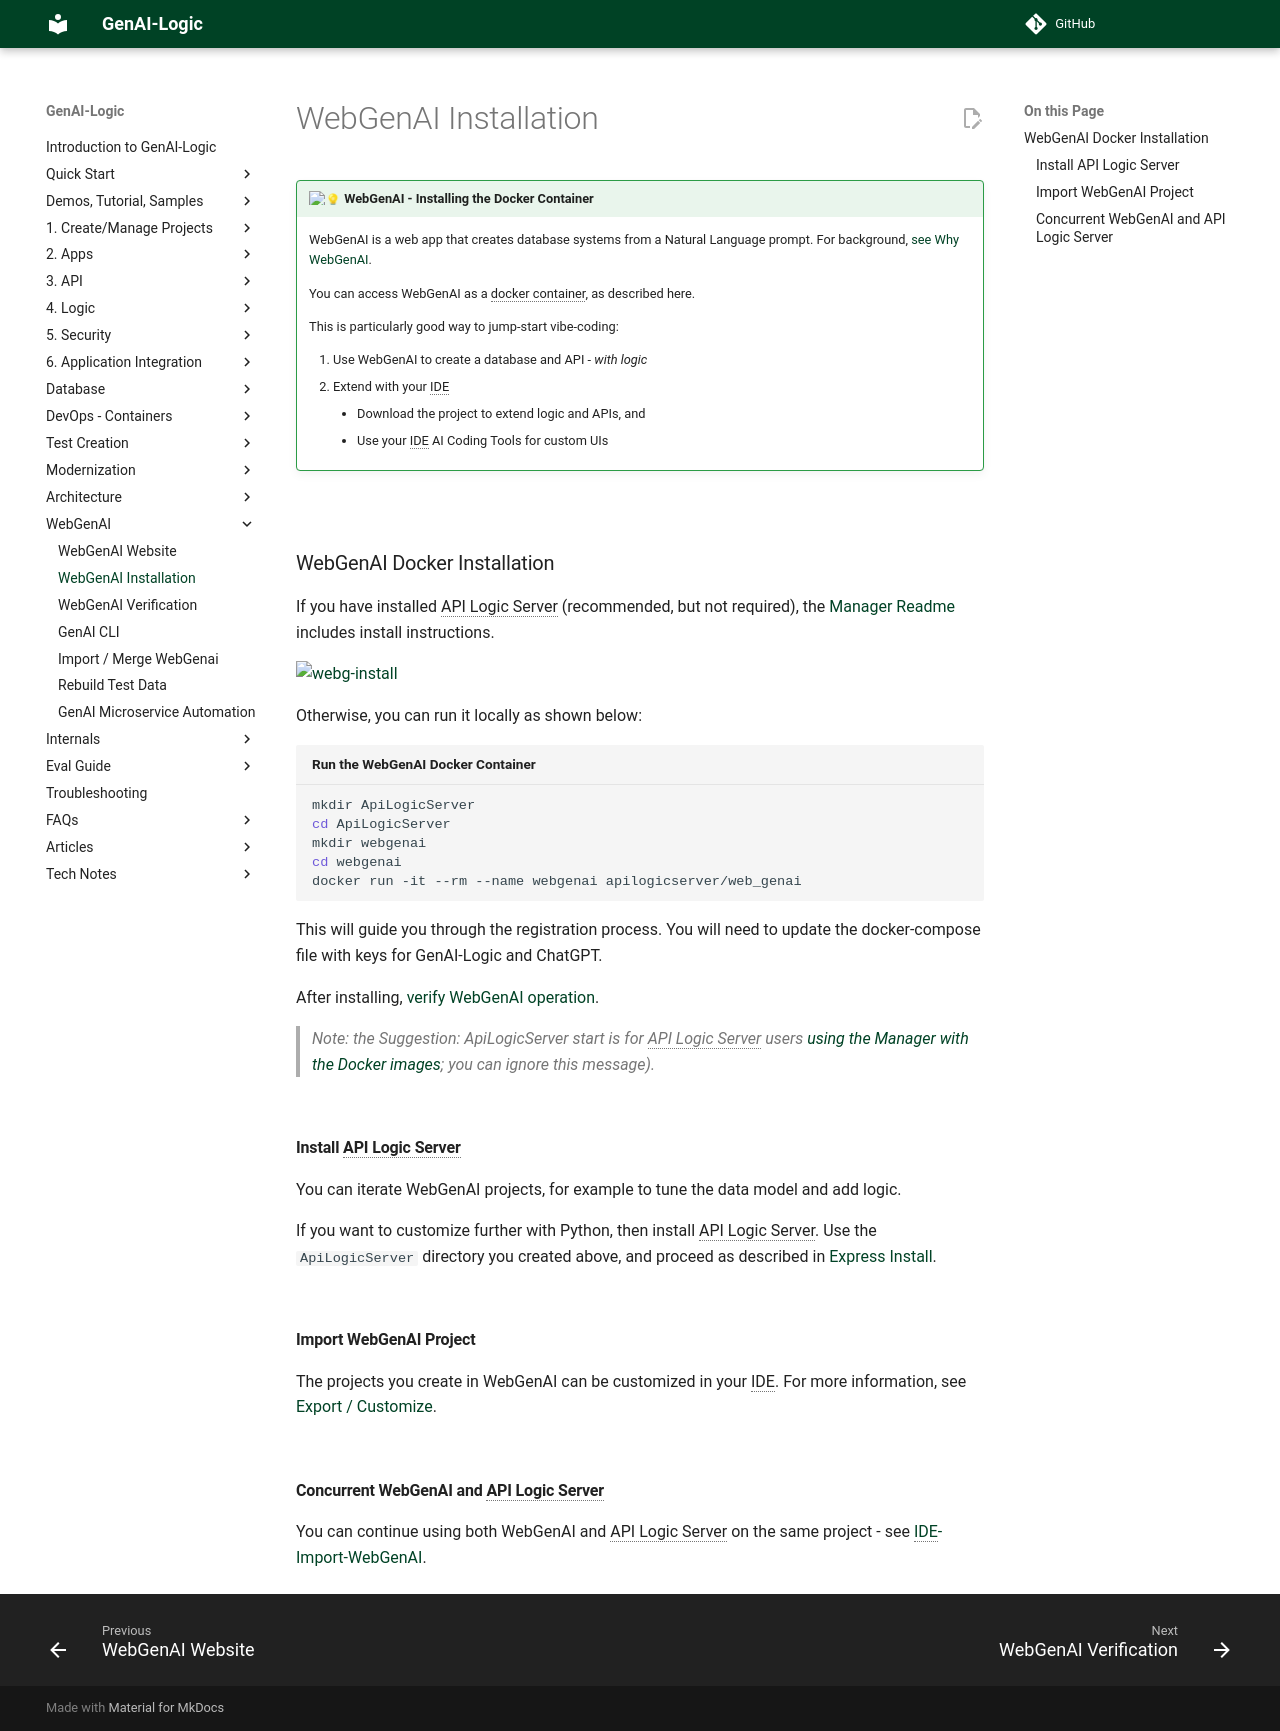

repository: ApiLogicServer/Docs · page: WebGenAI-install/index.html · generator: jekyll

---
title: webgenai
source: docs/WebGenAI-Install.md
notes: gold is proto (-- doc); alert for apostrophe
do_process_code_block_titles: True
version: 0.24 from docsite, for readme 7/11/2025
---

!!! pied-piper ":bulb: WebGenAI - Installing the Docker Container"

      WebGenAI is a web app that creates database systems from a Natural Language prompt.  For background, [see Why WebGenAI](https://www.genai-logic.com/publications/webgenie){:target="_blank" rel="noopener"}.
      
      You can access WebGenAI as a docker container, as described here.

      This is particularly good way to jump-start vibe-coding:
      
      1. Use WebGenAI to create a database and API - *with logic*
      2. Extend with your IDE
      
          * Download the project to extend logic and APIs, and 
          * Use your IDE AI Coding Tools for custom UIs
      
&nbsp;

## WebGenAI Docker Installation

If you have installed API Logic Server (recommended, but not required), the [Manager Readme](Manager.md){:target="_blank" rel="noopener"} includes install instructions.

![webg-install](images/manager/mgr-webgenai.png)

Otherwise, you can run it locally as shown below:

```bash title="Run the WebGenAI Docker Container"
mkdir ApiLogicServer
cd ApiLogicServer
mkdir webgenai
cd webgenai
docker run -it --rm --name webgenai apilogicserver/web_genai
```

This will guide you through the registration process.  You will need to update the docker-compose file with keys for GenAI-Logic and ChatGPT.

After installing, [verify WebGenAI operation](WebGenAI-verify.md){:target="_blank" rel="noopener"}.
  
> Note: the *Suggestion: ApiLogicServer start* is for API Logic Server users [using the Manager with the Docker images](Manager.md#manager-using-docker){:target="_blank" rel="noopener"}; you can ignore this message).

&nbsp;

### Install API Logic Server

You can iterate WebGenAI projects, for example to tune the data model and add logic.

If you want to customize further with Python, then install API Logic Server.  Use the `ApiLogicServer` directory you created above, and proceed as described in [Express Install](Install-Express.md){:target="_blank" rel="noopener"}.

&nbsp;

### Import WebGenAI Project

The projects you create in WebGenAI can be customized in your IDE.  For more information, see [Export / Customize](WebGenAI.md#export-customize).

&nbsp;

### Concurrent WebGenAI and API Logic Server

You can continue using both WebGenAI and API Logic Server on the same project - see [IDE-Import-WebGenAI](IDE-Import-WebGenAI.md){:target="_blank" rel="noopener"}.
